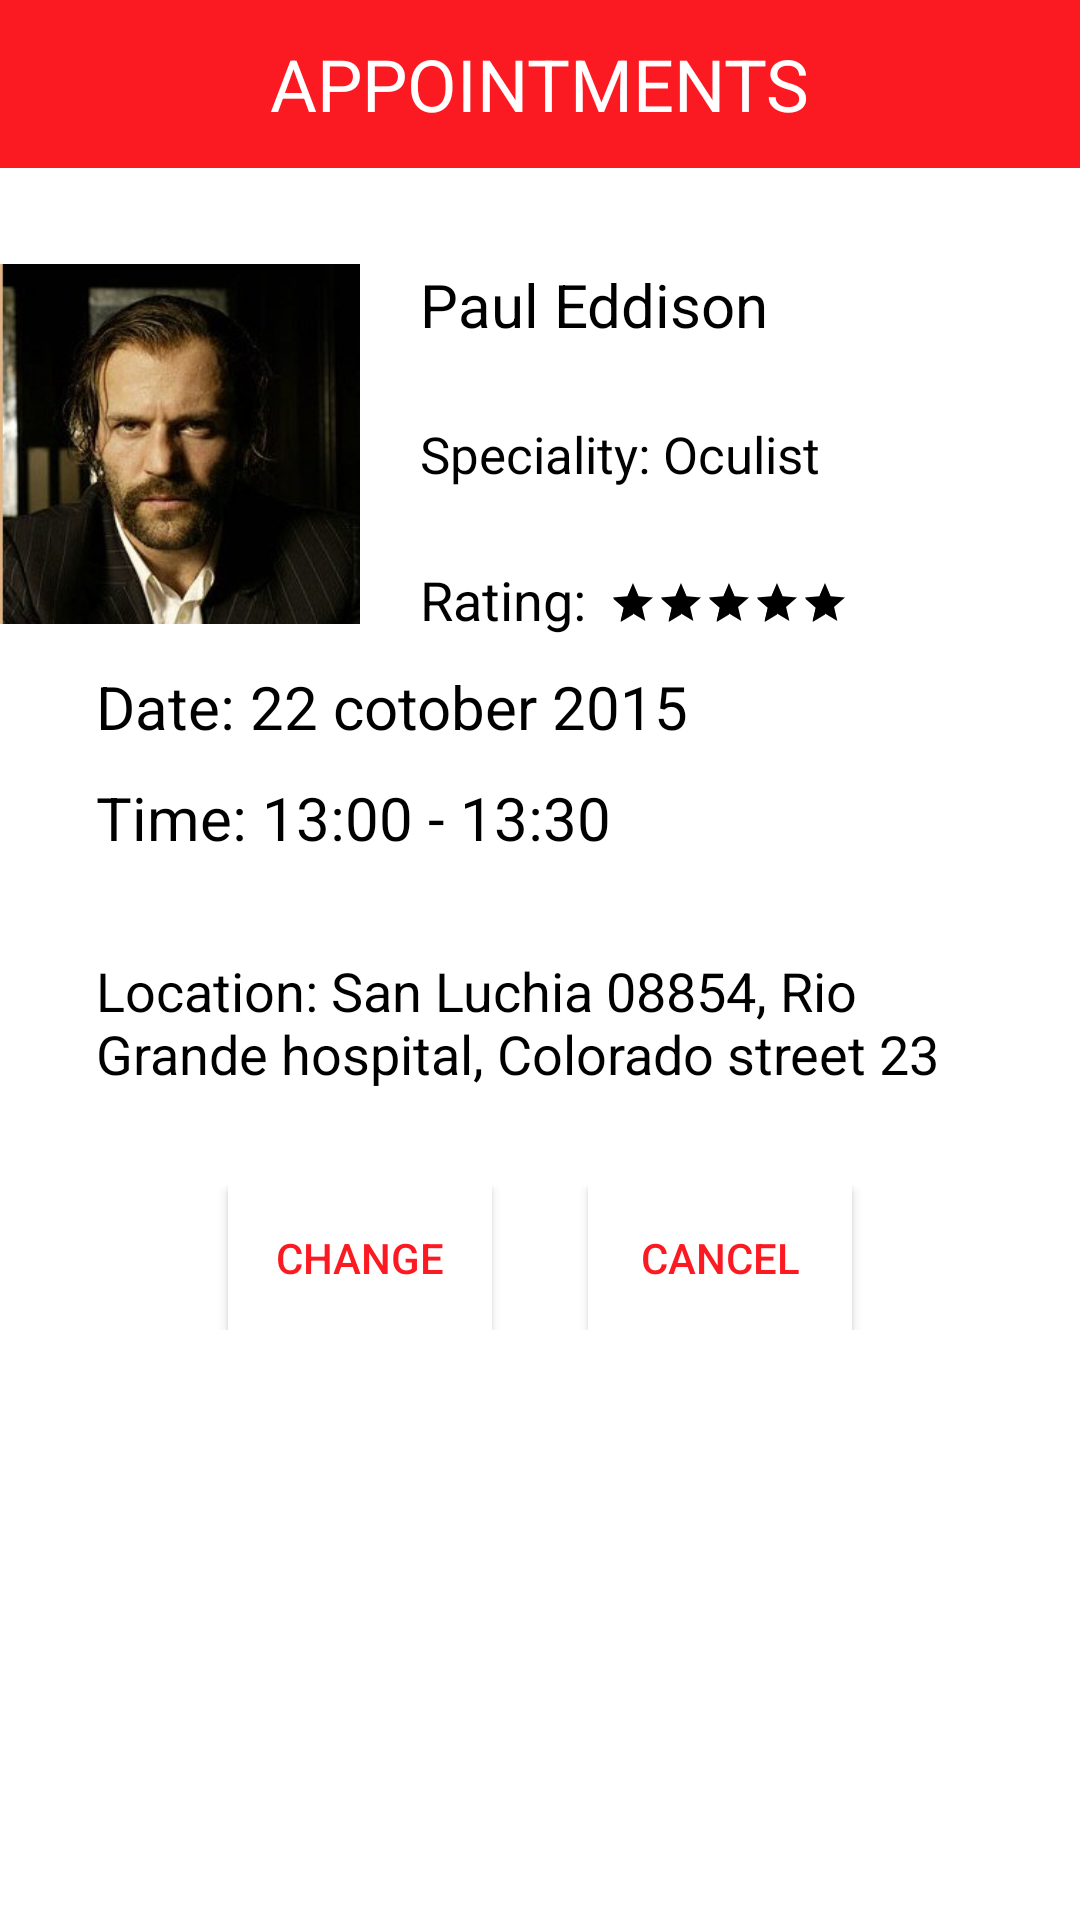

Reconstruct the res/layout file that produces this screen, plus the resources it refers to.
<!-- AndroidManifest.xml: activity theme AppTheme -->
<!-- res/layout/activity_appointment_details.xml -->
<?xml version="1.0" encoding="utf-8"?>
<android.support.v4.widget.DrawerLayout xmlns:android="http://schemas.android.com/apk/res/android"
    xmlns:app="http://schemas.android.com/apk/res-auto"
    xmlns:tools="http://schemas.android.com/tools"
    android:id="@+id/drawer_layout"
    android:layout_width="match_parent"
    android:layout_height="match_parent"
    android:background="@color/colorPrimaryDark"
    android:fitsSystemWindows="true"
    app:popupTheme="@style/AppTheme"
    tools:context=".DoctorChooseTimeActivity">
    <android.support.design.widget.CoordinatorLayout
        android:layout_width="match_parent"
        android:layout_height="match_parent">
        <android.support.design.widget.AppBarLayout
            android:layout_width="match_parent"
            android:layout_height="fill_parent"
            android:background="@color/windowBackground">

            <android.support.v7.widget.Toolbar
                android:id="@+id/toolbar"
                android:layout_width="match_parent"
                android:layout_height="?attr/actionBarSize"
                android:background="@color/colorPrimary"
                android:gravity="center">

                <TextView
                    android:id="@+id/toolbar_title"
                    android:layout_width="wrap_content"
                    android:layout_height="wrap_content"
                    android:layout_gravity="center"
                    android:focusableInTouchMode="false"
                    android:text="@string/appointments_title"
                    android:textColor="@color/white"
                    android:textIsSelectable="false"
                    android:textSize="24sp"
                    android:textStyle="normal" />
            </android.support.v7.widget.Toolbar>
            <LinearLayout
                android:layout_width="fill_parent"
                android:layout_height="fill_parent"

                android:background="@color/white"
                android:orientation="vertical">
                <RelativeLayout xmlns:android="http://schemas.android.com/apk/res/android"
                    android:id="@+id/relativeLayout"
                    android:layout_width="match_parent"
                    android:layout_height="wrap_content"
                    android:background="#fff"
                    android:longClickable="false"
                    android:orientation="vertical">

                    <ImageView
                        android:id="@+id/doctorImage"
                        android:layout_width="120dp"
                        android:layout_height="120dp"
                        android:layout_alignParentLeft="true"
                        android:layout_alignParentStart="true"
                        android:layout_alignParentTop="true"
                        android:layout_marginLeft="0dp"
                        android:layout_marginStart="32dp"
                        android:layout_marginTop="32dp"
                        android:scaleType="fitXY"
                        android:src="@drawable/revolver" />

                    <TextView
                        android:id="@+id/doctorName"
                        android:layout_width="wrap_content"
                        android:layout_height="wrap_content"
                        android:layout_alignTop="@+id/doctorImage"
                        android:layout_marginLeft="20dp"
                        android:layout_toRightOf="@+id/doctorImage"
                        android:selectAllOnFocus="false"
                        android:text="Paul Eddison"
                        android:textColor="@color/black"
                        android:textSize="20sp" />
                    <TextView
                        android:id="@+id/speciality"
                        android:layout_width="wrap_content"
                        android:layout_height="wrap_content"
                        android:layout_alignLeft="@+id/doctorName"
                        android:layout_alignStart="@+id/doctorName"
                        android:layout_below="@+id/doctorName"
                        android:layout_marginTop="25dp"
                        android:text="Speciality: Oculist"
                        android:textColor="@color/black"
                        android:textSize="17sp" />


                    <RatingBar
                        android:id="@+id/rating0"
                        style="?android:attr/ratingBarStyleSmall"
                        android:layout_width="wrap_content"
                        android:layout_height="wrap_content"
                        android:layout_alignBottom="@+id/textView6"
                        android:layout_alignEnd="@+id/speciality"
                        android:layout_alignRight="@+id/speciality"
                        android:layout_marginBottom="3dp"
                        android:layout_marginRight="-10dp"
                        android:isIndicator="true"
                        android:numStars="5"
                        android:rating="5" />

                    <TextView
                        android:id="@+id/textView6"
                        android:layout_width="wrap_content"
                        android:layout_height="wrap_content"
                        android:layout_alignLeft="@+id/speciality"
                        android:layout_alignStart="@+id/speciality"
                        android:layout_below="@+id/speciality"
                        android:layout_marginTop="25dp"
                        android:text="@string/rating"
                        android:textColor="@color/black"
                        android:textIsSelectable="false"
                        android:textSize="18sp" />

                </RelativeLayout>

                <TextView
                    android:id="@+id/date"
                    android:layout_width="wrap_content"
                    android:layout_height="wrap_content"
                    android:layout_marginLeft="32dp"
                    android:layout_marginTop="10dp"
                    android:text="Date: 22 cotober 2015"
                    android:textColor="@color/black"
                    android:textSize="20sp" />

                <TextView
                    android:id="@+id/time"
                    android:layout_width="wrap_content"
                    android:layout_height="wrap_content"
                    android:layout_marginLeft="32dp"
                    android:layout_marginTop="10dp"
                    android:text="Time: 13:00 - 13:30"
                    android:textColor="@color/black"
                    android:textIsSelectable="false"
                    android:textSize="20sp" />

                <TextView
                    android:id="@+id/location"
                    android:layout_width="match_parent"
                    android:layout_height="wrap_content"
                    android:layout_margin="32dp"
                    android:text="Location: San Luchia 08854, Rio Grande hospital, Colorado street 23"
                    android:textColor="@color/black"
                    android:textSize="18sp"/>

                <LinearLayout
                    android:layout_width="match_parent"
                    android:layout_height="wrap_content"
                    android:gravity="center"
                    android:orientation="horizontal">

                    <Button
                        android:id="@+id/change"
                        android:layout_width="wrap_content"
                        android:layout_height="wrap_content"
                        android:background="@color/white"
                        android:onClick="onClickChange"
                        android:text="@string/change_btn"
                        android:textColor="@color/colorPrimary"
                        />

                    <Button
                        android:id="@+id/cancel"
                        android:layout_width="wrap_content"
                        android:layout_height="wrap_content"
                        android:layout_marginLeft="32dp"
                        android:background="@color/white"
                        android:onClick="onClickCancel"
                        android:text="@string/cancel"
                        android:textColor="@color/colorPrimary"
                        />
                </LinearLayout>

            </LinearLayout>
        </android.support.design.widget.AppBarLayout>

    </android.support.design.widget.CoordinatorLayout>

    <android.support.design.widget.NavigationView
        android:id="@+id/navigation"
        android:layout_width="wrap_content"
        android:layout_height="match_parent"
        android:layout_gravity="start"
        android:background="@color/navigation_view_background"
        app:headerLayout="@layout/navigation_header"
        app:menu="@menu/navigation_menu" />

</android.support.v4.widget.DrawerLayout>
<!-- res/layout/navigation_header.xml (included above) -->
<?xml version="1.0" encoding="utf-8"?>

<LinearLayout xmlns:android="http://schemas.android.com/apk/res/android"
    android:orientation="vertical"
    android:layout_height="40dp"
    android:layout_width="match_parent"
    android:background="@color/navigation_view_background">

</LinearLayout>
<!-- resources referenced by this layout -->
<resources>
  <color name="black">#000000</color>
  <color name="colorPrimary">#fc1a22</color>
  <color name="colorPrimaryDark">#70090e</color>
  <color name="navigation_view_background">#242424</color>
  <color name="white">#FFFFFF</color>
  <color name="windowBackground">#fafafa</color>
  <!-- drawable revolver: jpg bitmap (drawable, 14136 bytes) -->
  <string name="appointments_title">APPOINTMENTS</string>
  <string name="cancel">CANCEL</string>
  <string name="change_btn">CHANGE</string>
  <string name="rating">Rating:</string>
  <style name="AppTheme" parent="@style/Theme.AppCompat.NoActionBar">
          
          <item name="colorPrimary">@color/colorPrimary</item>
          <item name="colorPrimaryDark">@color/colorPrimaryDark</item>
          <item name="colorAccent">@color/black</item>
          <item name="android:colorForeground">@color/black</item>
          <item name="android:windowBackground">@android:color/transparent</item>
      </style>
</resources>
